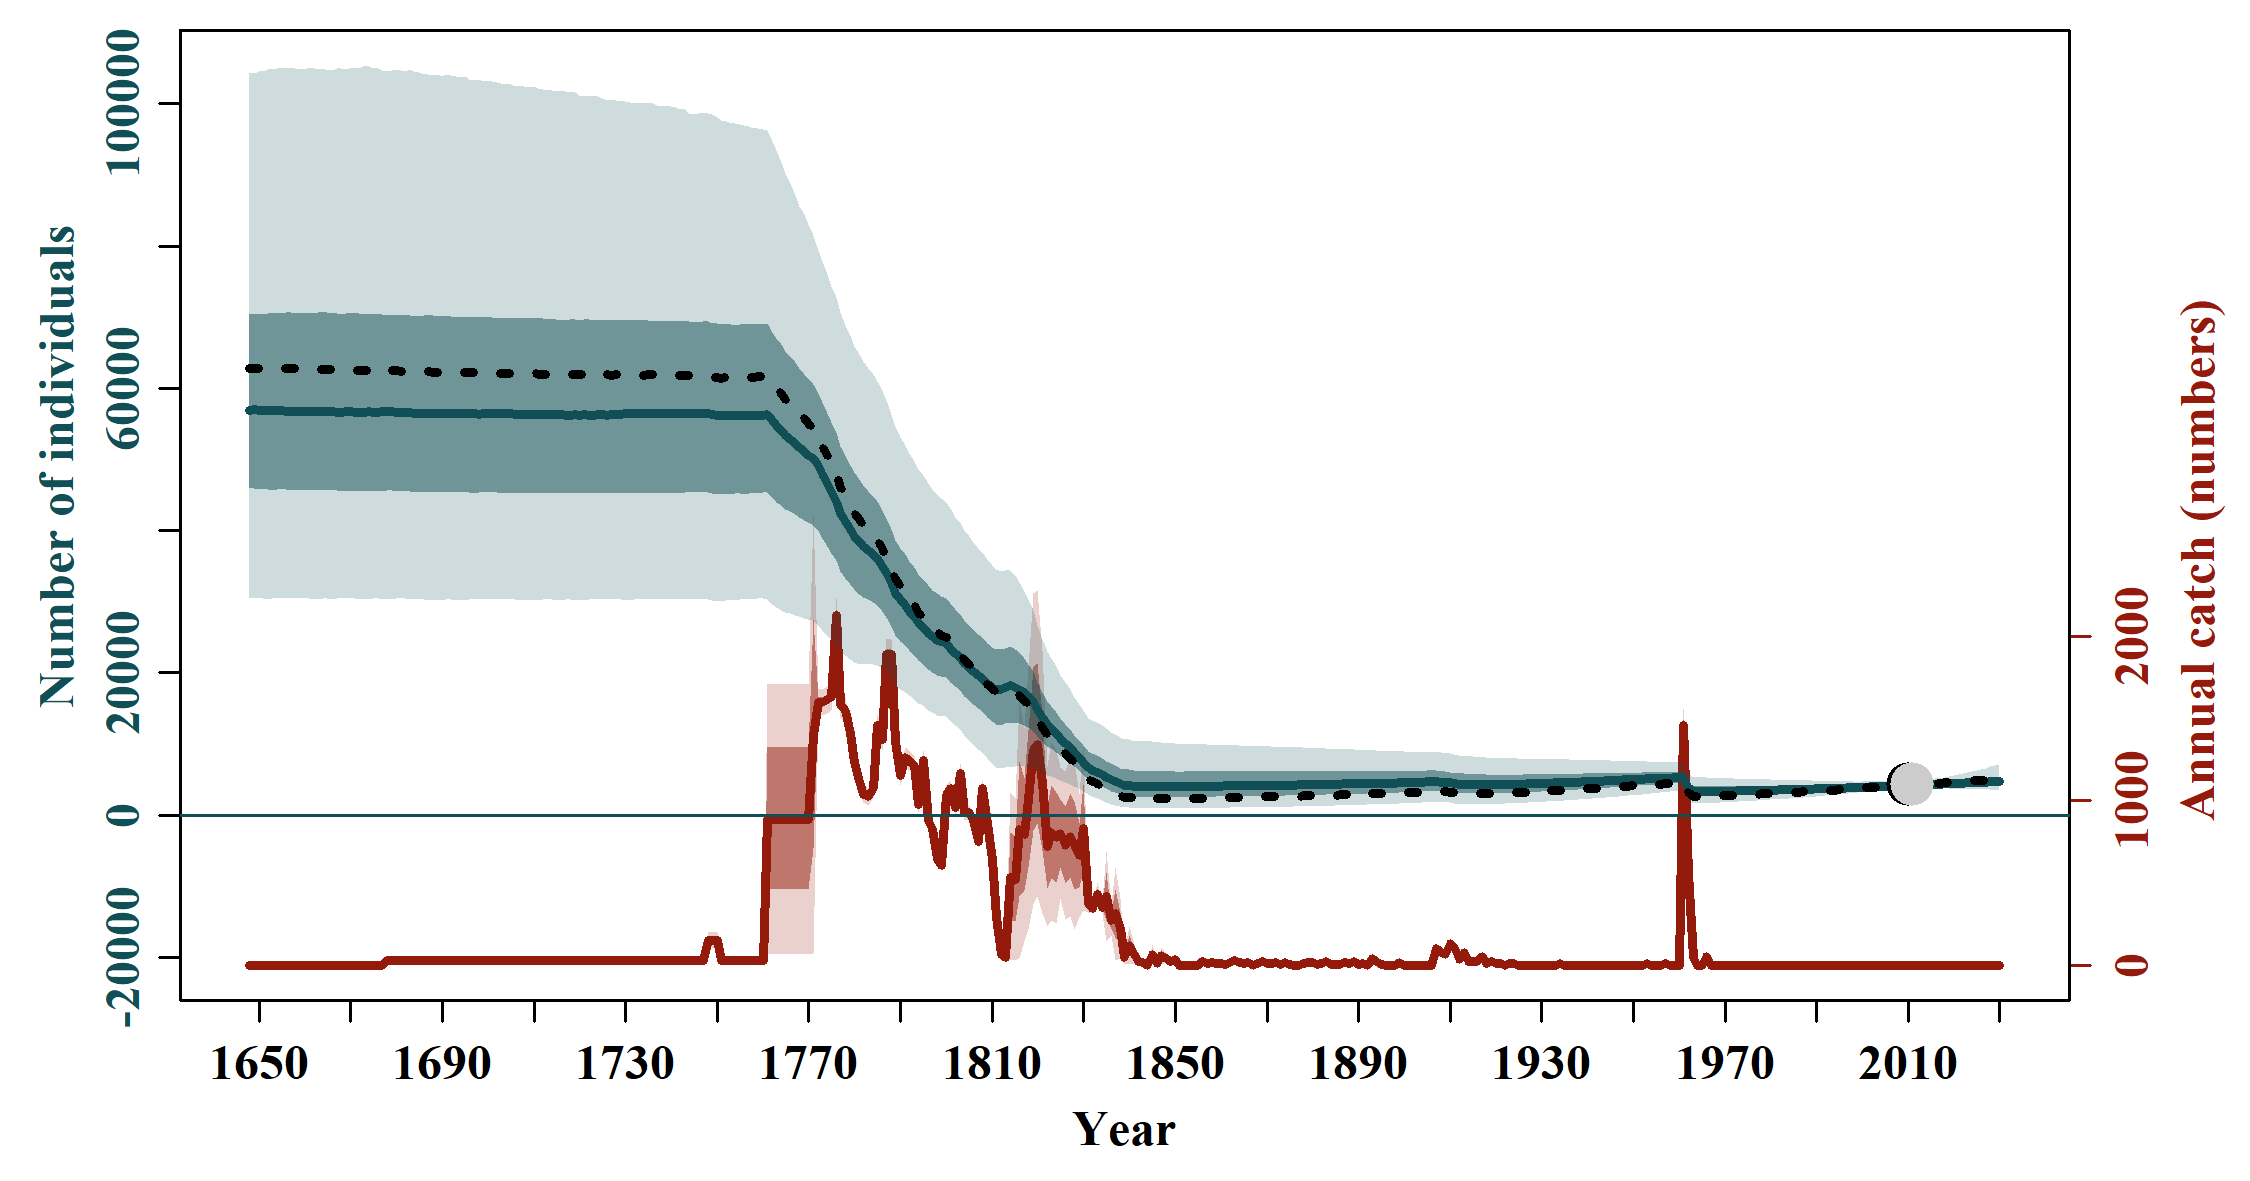

The data file committed next to this chart (first rows):
, N_1648, N_1649, N_1650, N_1651, N_1652, N_1653, N_1654, N_1655, N_1656, N_1657, N_1658, N_1659, N_1660, N_1661, N_1662, N_1663, N_1664, N_1665, N_1666, N_1667, N_1668, N_1669, N_1670
mean, 59663, 59673, 59669, 59677, 59679, 59679, 59677, 59678, 59679, 59673, 59676, 59664, 59651, 59644, 59634, 59635, 59619, 59618, 59604, 59607, 59608, 59601, 59581
median, 56900, 56973, 56953, 56882, 56862, 56845, 56891, 56844, 56795, 56805, 56751, 56782, 56740, 56760, 56779, 56821, 56714, 56740, 56695, 56664, 56665, 56711, 56688
2.5%PI, 30569, 30448, 30435, 30439, 30390, 30439, 30520, 30423, 30465, 30473, 30470, 30462, 30446, 30402, 30361, 30392, 30444, 30438, 30389, 30422, 30418, 30437, 30505
97.5%PI, 104266, 104316, 104533, 104510, 104802, 104817, 105030, 104938, 104970, 105189, 105003, 104887, 104907, 105144, 104954, 104787, 104917, 104722, 104701, 104934, 104945, 104887, 104918
5%PI, 33403, 33358, 33325, 33338, 33357, 33304, 33302, 33296, 33274, 33247, 33260, 33224, 33257, 33264, 33352, 33220, 33304, 33153, 33193, 33260, 33209, 33159, 33180
95%PI, 94855, 94894, 94843, 95025, 95043, 95144, 95153, 95228, 95195, 95185, 95385, 95349, 95314, 95628, 95455, 95240, 95349, 95433, 95490, 95679, 95862, 95633, 95530
min, 21812, 21596, 21933, 21509, 21491, 21586, 21409, 21207, 20851, 20574, 21002, 21513, 21376, 21377, 21383, 21201, 21483, 21215, 21231, 21534, 21493, 21067, 21175
max, 186421, 183775, 185293, 190172, 187786, 186697, 188249, 189628, 187279, 185978, 188963, 194920, 192974, 190463, 192588, 193711, 199192, 195618, 186209, 190771, 190288, 198142, 200006
n, 20000, 20000, 20000, 20000, 20000, 20000, 20000, 20000, 20000, 20000, 20000, 20000, 20000, 20000, 20000, 20000, 20000, 20000, 20000, 20000, 20000, 20000, 20000
